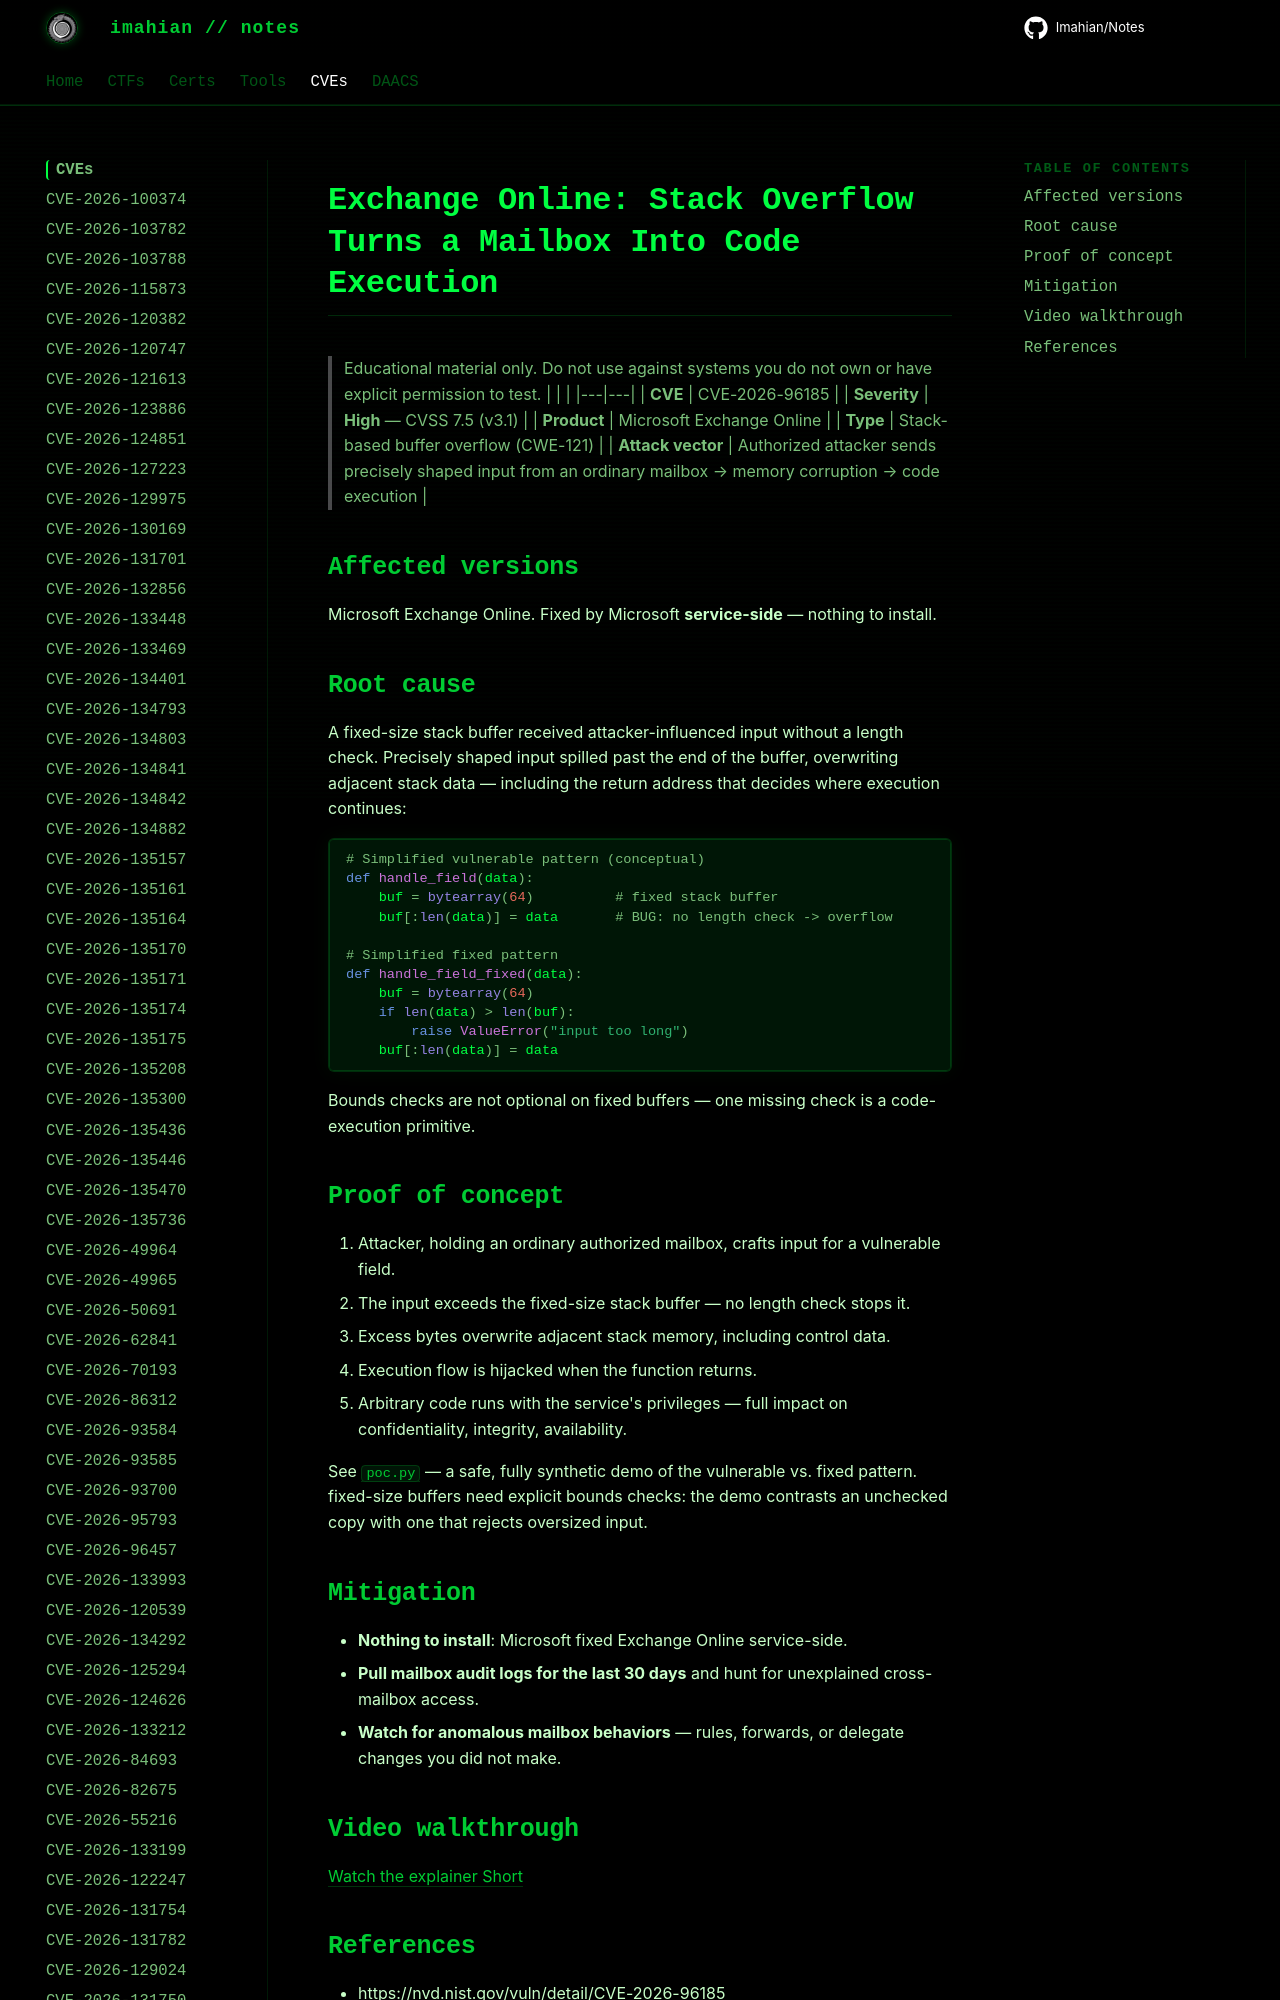

repository: Imahian/Notes · page: CVEs/CVE-2026-96185/index.html · generator: mkdocs

# Exchange Online: Stack Overflow Turns a Mailbox Into Code Execution

> Educational material only. Do not use against systems you do not own or have
> explicit permission to test.
| | |
|---|---|
| **CVE** | CVE-
